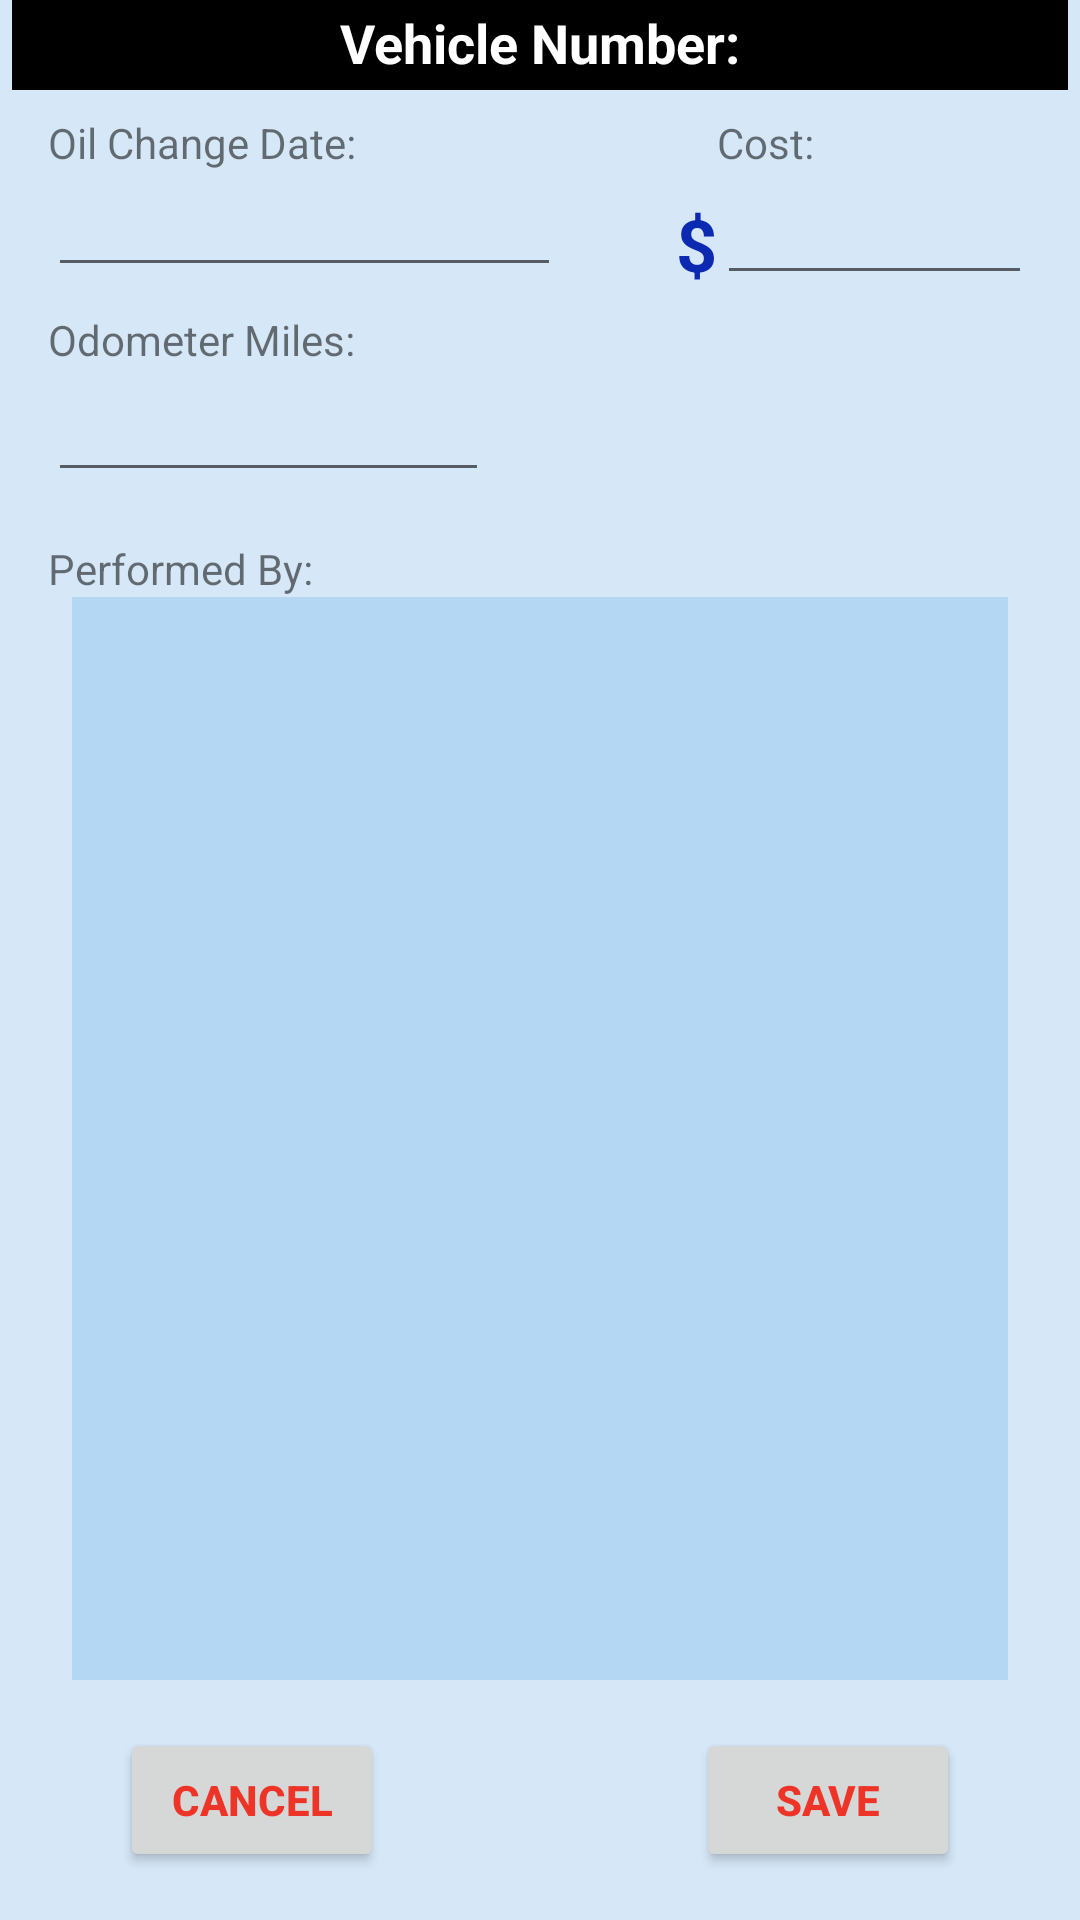

The Android layout XML behind this screen, and the referenced resources:
<!-- AndroidManifest.xml: application theme AppTheme -->
<!-- res/layout/content_oil_add_edit.xml -->
<?xml version="1.0" encoding="utf-8"?>
<androidx.constraintlayout.widget.ConstraintLayout
    xmlns:android="http://schemas.android.com/apk/res/android"
    xmlns:app="http://schemas.android.com/apk/res-auto"
    xmlns:tools="http://schemas.android.com/tools"
    android:layout_width="match_parent"
    android:layout_height="match_parent"
    android:theme="@style/AppTheme"
    app:layout_behavior="@string/appbar_scrolling_view_behavior">

    <TextView
        android:id="@+id/tvVehicleIdBackground4"
        android:layout_width="0dp"
        android:layout_height="30dp"
        android:layout_marginStart="4dp"
        android:layout_marginEnd="4dp"
        android:background="#000000"
        android:textColor="#000000"
        android:textSize="18sp"
        android:textStyle="bold"
        app:layout_constraintEnd_toEndOf="parent"
        app:layout_constraintStart_toStartOf="parent"
        app:layout_constraintTop_toTopOf="parent" />

    <TextView
        android:id="@+id/tvVehicleNum4"
        android:layout_width="wrap_content"
        android:layout_height="wrap_content"
        android:layout_marginTop="2dp"
        android:text="Vehicle Number:"
        android:background="#000000"
        android:textColor="#FFFFFF"
        android:textSize="18sp"
        android:textStyle="bold"
        app:layout_constraintEnd_toEndOf="@+id/tvVehicleIdBackground4"
        app:layout_constraintStart_toStartOf="@+id/tvVehicleIdBackground4"
        app:layout_constraintTop_toTopOf="@+id/tvVehicleIdBackground4" />

    <TextView
        android:id="@+id/tvProviderPrompt2"
        android:layout_width="wrap_content"
        android:layout_height="wrap_content"
        android:layout_marginStart="16dp"
        android:layout_marginTop="16dp"
        android:text="Performed By:"
        app:layout_constraintStart_toStartOf="parent"
        app:layout_constraintTop_toBottomOf="@+id/etOilChangeOdometer" />

    <androidx.recyclerview.widget.RecyclerView
        android:id="@+id/rvOilChangeProviderList"
        android:layout_width="0dp"
        android:layout_height="0dp"
        android:layout_marginStart="24dp"
        android:layout_marginEnd="24dp"
        android:layout_marginBottom="16dp"
        android:background="@color/colorListBackground"
        app:layout_constraintBottom_toTopOf="@+id/btnOilChangeCancel"
        app:layout_constraintEnd_toEndOf="parent"
        app:layout_constraintStart_toStartOf="parent"
        app:layout_constraintTop_toBottomOf="@+id/tvProviderPrompt2" />

    <TextView
        android:id="@+id/tvOilChangeDatePrompt"
        android:layout_width="wrap_content"
        android:layout_height="wrap_content"
        android:layout_marginStart="16dp"
        android:layout_marginTop="8dp"
        android:text="Oil Change Date:"
        app:layout_constraintStart_toStartOf="parent"
        app:layout_constraintTop_toBottomOf="@+id/tvVehicleIdBackground4" />

    <EditText
        android:id="@+id/etOilChangeDate"
        android:layout_width="wrap_content"
        android:layout_height="wrap_content"
        android:layout_marginStart="16dp"
        android:ems="9"
        android:textSize="16sp"
        android:clickable="true"
        android:editable="false"
        android:focusable="false"
        app:layout_constraintStart_toStartOf="parent"
        app:layout_constraintTop_toBottomOf="@+id/tvOilChangeDatePrompt" />

    <TextView
        android:id="@+id/tvOilChangeOdometerPrompt"
        android:layout_width="wrap_content"
        android:layout_height="wrap_content"
        android:layout_marginTop="8dp"
        android:text="Odometer Miles:"
        app:layout_constraintStart_toStartOf="@+id/etOilChangeOdometer"
        app:layout_constraintTop_toBottomOf="@+id/etOilChangeDate" />

    <EditText
        android:id="@+id/etOilChangeOdometer"
        android:layout_width="wrap_content"
        android:layout_height="wrap_content"
        android:layout_marginStart="16dp"
        android:ems="7"
        android:inputType="numberDecimal"
        app:layout_constraintStart_toStartOf="parent"
        app:layout_constraintTop_toBottomOf="@+id/tvOilChangeOdometerPrompt" />

    <TextView
        android:id="@+id/tvOilChangeCostPrompt"
        android:layout_width="wrap_content"
        android:layout_height="wrap_content"
        android:text="Cost:"
        app:layout_constraintStart_toStartOf="@+id/etOilChangeCost"
        app:layout_constraintTop_toTopOf="@+id/tvOilChangeDatePrompt" />

    <EditText
        android:id="@+id/etOilChangeCost"
        android:layout_width="wrap_content"
        android:layout_height="wrap_content"
        android:layout_marginEnd="16dp"
        android:ems="5"
        android:inputType="numberDecimal"
        app:layout_constraintEnd_toEndOf="parent"
        app:layout_constraintTop_toBottomOf="@+id/tvOilChangeCostPrompt" />

    <TextView
        android:id="@+id/tvOilChangeDollarSign"
        android:layout_width="wrap_content"
        android:layout_height="wrap_content"
        android:layout_marginTop="8dp"
        android:text="$"
        android:textColor="@color/colorPrimaryDark"
        android:textSize="24sp"
        android:textStyle="bold"
        app:layout_constraintEnd_toStartOf="@+id/etOilChangeCost"
        app:layout_constraintTop_toTopOf="@+id/etOilChangeCost" />

    <Button
        android:id="@+id/btnOilChangeCancel"
        android:layout_width="wrap_content"
        android:layout_height="wrap_content"
        android:layout_marginStart="16dp"
        android:layout_marginBottom="16dp"
        android:text="Cancel"
        android:textColor="@color/red"
        android:textStyle="bold"
        app:layout_constraintBottom_toBottomOf="parent"
        app:layout_constraintStart_toStartOf="@+id/rvOilChangeProviderList" />

    <Button
        android:id="@+id/btnOilChangeSave"
        android:layout_width="wrap_content"
        android:layout_height="wrap_content"
        android:layout_marginEnd="16dp"
        android:layout_marginBottom="16dp"
        android:text="Save"
        android:textColor="@color/red"
        android:textStyle="bold"
        app:layout_constraintBottom_toBottomOf="parent"
        app:layout_constraintEnd_toEndOf="@+id/rvOilChangeProviderList" />
</androidx.constraintlayout.widget.ConstraintLayout>
<!-- resources referenced by this layout -->
<resources>
  <color name="colorListBackground">#FFB4D8F3</color>
  <color name="colorPrimaryDark">#0B29B1</color>
  <color name="red">#FFED3427</color>
  <style name="AppTheme" parent="Theme.AppCompat.Light.DarkActionBar">
          
          <item name="colorPrimary">@color/colorPrimary</item>
          <item name="colorPrimaryDark">@color/colorPrimaryDark</item>
          <item name="colorAccent">@color/colorAccent</item>
          <item name="android:background">@color/colorPrimary</item>
          <item name="windowActionBar">false</item>
          <item name="windowNoTitle">true</item>
      </style>
  <color name="colorPrimary">#FFD6E7F7</color>
  <color name="colorAccent">#03DAC5</color>
</resources>
